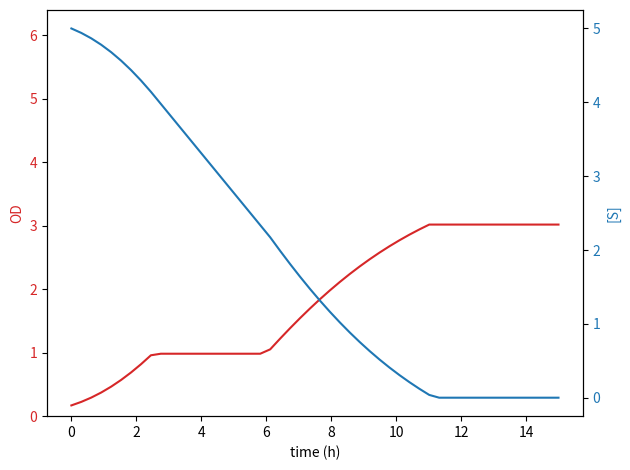

Write Python code to recreate this figure.
import numpy
from matplotlib import pyplot

def cells_conc_in_time(A, growth_rate_max, lag_phase, time):
    return A * numpy.exp(-numpy.exp((growth_rate_max * numpy.exp(1) * (lag_phase-time))/A + 1))

def substrate_conc_in_time(A, growth_rate_max, lag_phase, time, t, index, Y):
    X1 = cells_conc_in_time(A, growth_rate_max, lag_phase, time) * 0.38
    X2 = cells_conc_in_time(A, growth_rate_max, lag_phase, t[index[0]+1]) * 0.38
    return ((X2-X1)/Y)

def check_run_out_substrate(substrate_concentrations, cells_concentrations):
    substrate_run_out_index = find_substrate_run_out_index(substrate_concentrations)
    print(substrate_run_out_index)
    if substrate_run_out_index:
        for index, cell_concentration in numpy.ndenumerate(cells_concentrations):
            if index[0] == substrate_run_out_index:
                max_concentration = cells_concentrations[index[0]-1]
                cells_concentrations[index[0]] = max_concentration
            elif index[0] > substrate_run_out_index:
                cells_concentrations[index[0]] = max_concentration
    return cells_concentrations
            
def find_substrate_run_out_index(substrate_concentrations):
    try:
        index = substrate_concentrations.index(0)
        print(index)
    except ValueError:
        return None
    return index 

t = numpy.linspace(0, 15) # x-axis
t0 = t[0]
induction = 2.5 #in hours
stop_induction = 6 #in hours
Y = 0.35 
y2=[]  # for substrate
A = 6 # maximal optical density
growth_rate_max = 0.6 #k-1
lag_phase = 1 # in hours
X0 = cells_conc_in_time(A, growth_rate_max, lag_phase, 0)
S = 5 # initial substrate concentration g/l
y2.append(S)
y1 = []  # for bacteria

# second cells and substrate
S4 = 5
Y3 = 0.35
y4=[]  # for substrate
A3 = 6 # maximal optical density
growth_rate_max3 = 0.6
lag_phase3 = 5 # in hours
X0 = cells_conc_in_time(A3, growth_rate_max3, lag_phase3, 0)
y3 = []  # for bacteria
y4.append(S4)

# Calculate the growth curve for bacteria
for time in t:
    if induction != None:
        if time < induction:
            y1.append(cells_conc_in_time(A, growth_rate_max, lag_phase, time))
            y3.append(cells_conc_in_time(A3, growth_rate_max3, lag_phase3 + induction, time))
        if stop_induction != None:
            growth_curve_shift = cells_conc_in_time(A, growth_rate_max, lag_phase, stop_induction) - cells_conc_in_time(A, growth_rate_max, lag_phase, induction)
            if induction <= time < stop_induction:
                y1.append(cells_conc_in_time(A, growth_rate_max, lag_phase, induction)) # after induction the values are the same
                if len(y3) < len(t):
                    y3.append(cells_conc_in_time(A3, growth_rate_max3, lag_phase3 + induction, time))
            elif time >= stop_induction:
                y1.append(cells_conc_in_time(A, growth_rate_max, lag_phase, time) - growth_curve_shift)
                y3.append(cells_conc_in_time(A3, growth_rate_max3, lag_phase3 + induction, time))
        else:
            if time > induction:
                y1.append(cells_conc_in_time(A, growth_rate_max, lag_phase, induction)) # after induction the values are the same
                if len(y3) < len(t):
                    y3.append(cells_conc_in_time(A3, growth_rate_max3, lag_phase3 + induction, time))
    else:
        y1.append(cells_conc_in_time(A, growth_rate_max, lag_phase, time))

# calculate the curve for substrate consumption
for index, time in numpy.ndenumerate(t):
    if S > 0:
        if len(y2) < len(t):
            if induction != None:
                if time < induction:
                    try:
                        dS = substrate_conc_in_time(A, growth_rate_max, lag_phase, time, t, index, Y)
                        S = S - dS
                        if S > 0:
                            y2.append(S)
                        else:
                            y2.append(0)
                    except IndexError:
                        break
                if stop_induction != None:
                    if induction <= time < stop_induction:
                        S = S - dS
                        if S > 0:
                            y2.append(S)
                        else:
                            y2.append(0)
                    elif time >= stop_induction:
                        try:
                            dS = substrate_conc_in_time(A, growth_rate_max, lag_phase, time, t, index, Y)
                            S = S - dS
                            if S > 0:
                                y2.append(S)
                            else:
                                y2.append(0)
                        except IndexError:
                            break 
                else:
                    S = S - dS
                    if S > 0:
                        y2.append(S)
                    else:
                        y2.append(0)
            else:
                try:
                    dS = substrate_conc_in_time(A, growth_rate_max, lag_phase, time, t, index, Y)
                    S = S - dS
                    if S > 0:
                        y2.append(S)
                    else:
                        y2.append(0)
                except IndexError:
                    break
    else:
        if len(y2) < len(t):
            y2.append(0)
            
        else:
            break

# second substrate
#for index, time in numpy.ndenumerate(t):
 #   if S4 > 0:
  #      if len(y4) < len(t):
   #             try: 
    #                dS4 = substrate_conc_in_time(A3, growth_rate_max3, (lag_phase + induction), time, t, index, Y3)
     #               S4 = S4 - dS4
      #              y3_const = y3[index[0]+1]
       #             if S4 > 0:
        #                y4.append(S4)
         #           else:
          #              y4.append(0)
           #     except IndexError:
            #        break
  #  else:
   #     if len(y4) < len(t):
    #        y3[index[0]+1] = y3_const
     #       y4.append(0)
      #  else:
       #     break

# Recalculating the growth curve based on the depletion of the substrate
y1 = check_run_out_substrate(y2, y1)


#Graphical representation
fig, ax1 = pyplot.subplots()

# Settings for the graphs
color = 'tab:red'
color2 = 'tab:green'
ax1.set_xlabel('time (h)')
ax1.set_ylabel('OD', color=color)
ax1.set_ylim(top=6.4)  # adjust the top leaving bottom unchanged
ax1.plot(t, y1, color=color)
#ax1.plot(t, y3, color=color2)
ax1.tick_params(axis='y', labelcolor=color)

ax2 = ax1.twinx()  # instantiate a second axes that shares the same x-axis

color = 'tab:blue'
color4 = 'tab:purple'
ax2.set_ylabel('[S]', color=color)  # we already handled the x-label with ax1
ax2.plot(t, y2, color=color)
#ax2.plot(t, y4, color=color4)
ax2.tick_params(axis='y', labelcolor=color)

fig.tight_layout()  # otherwise the right y-label is slightly clipped
pyplot.show()